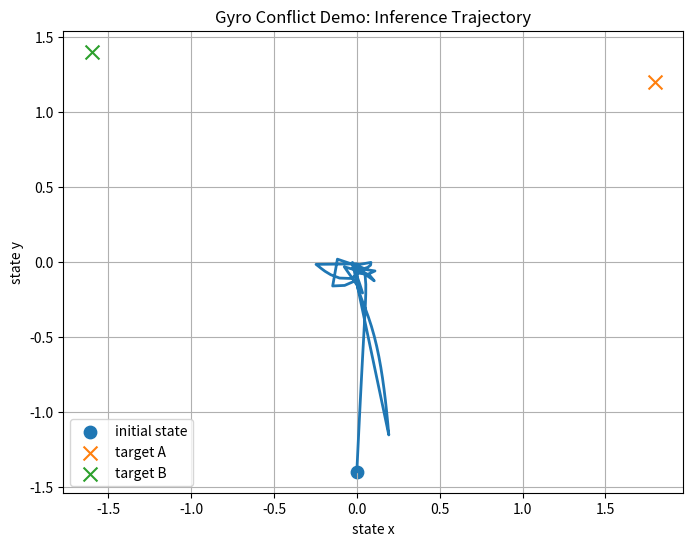
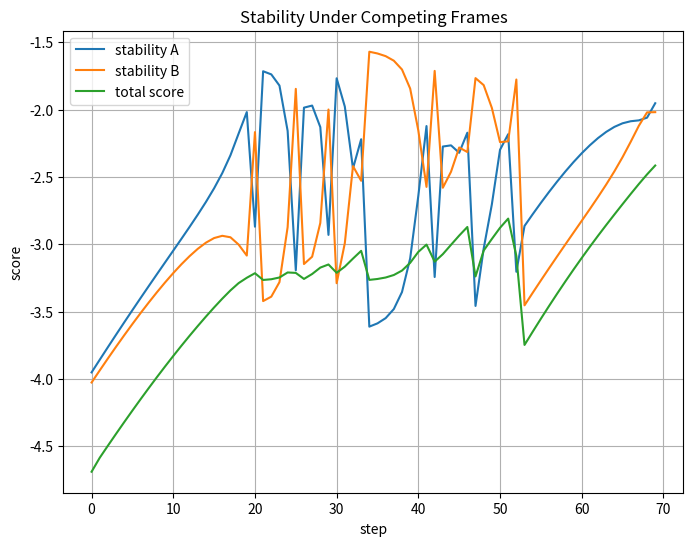
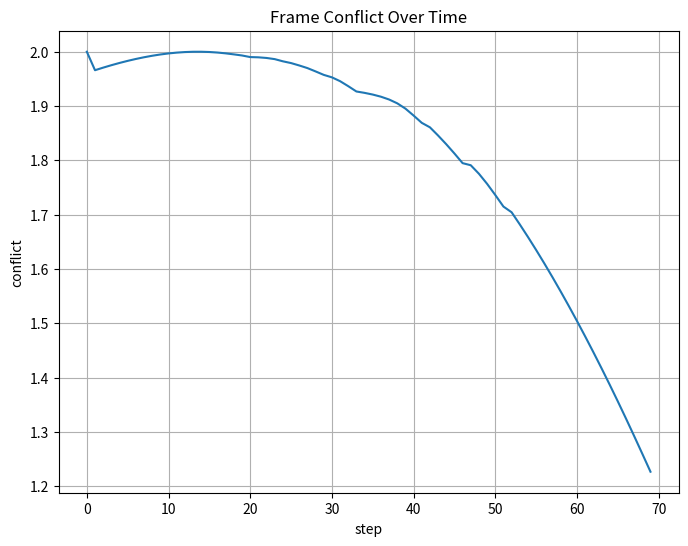

Reproduce these figures in Python, in order.
import numpy as np
import matplotlib.pyplot as plt


# -----------------------------
# Gyro Conflict Demo
# -----------------------------
# Idea:
# - One behavior state
# - Two competing frames
# - Each frame pulls the state in a different direction
# - Conflict bends the inference trajectory
# -----------------------------


target_a = np.array([1.8, 1.2], dtype=float)
target_b = np.array([-1.6, 1.4], dtype=float)

state = np.array([0.0, -1.4], dtype=float)
frame_a = np.array([1.0, 0.2], dtype=float)
frame_b = np.array([-1.0, 0.2], dtype=float)

state_lr = 0.08
frame_lr = 0.04
conflict_lambda = 0.35
steps = 70

state_history = []
score_a_history = []
score_b_history = []
total_score_history = []
conflict_history = []
frame_a_history = []
frame_b_history = []


def normalize(v: np.ndarray) -> np.ndarray:
    n = np.linalg.norm(v)
    if n < 1e-12:
        return v.copy()
    return v / n


def stability(state: np.ndarray, frame: np.ndarray, target: np.ndarray) -> float:
    # Higher when state is close to target and aligned with frame
    dist_term = -np.linalg.norm(state - target)
    align_term = np.dot(normalize(state + 1e-8), normalize(frame))
    return 1.2 * dist_term + 0.8 * align_term


def conflict(frame1: np.ndarray, frame2: np.ndarray) -> float:
    return np.linalg.norm(frame1 - frame2)


def finite_grad_state(fn, state: np.ndarray, eps: float = 1e-5) -> np.ndarray:
    grad = np.zeros_like(state)
    for i in range(len(state)):
        sp = state.copy()
        sm = state.copy()
        sp[i] += eps
        sm[i] -= eps
        grad[i] = (fn(sp) - fn(sm)) / (2 * eps)
    return grad


def finite_grad_frame(fn, frame: np.ndarray, eps: float = 1e-5) -> np.ndarray:
    grad = np.zeros_like(frame)
    for i in range(len(frame)):
        fp = frame.copy()
        fm = frame.copy()
        fp[i] += eps
        fm[i] -= eps
        grad[i] = (fn(fp) - fn(fm)) / (2 * eps)
    return grad


for _ in range(steps):
    s_a = stability(state, frame_a, target_a)
    s_b = stability(state, frame_b, target_b)
    c = conflict(frame_a, frame_b)
    total = 0.5 * s_a + 0.5 * s_b - conflict_lambda * c

    state_history.append(state.copy())
    score_a_history.append(s_a)
    score_b_history.append(s_b)
    total_score_history.append(total)
    conflict_history.append(c)
    frame_a_history.append(frame_a.copy())
    frame_b_history.append(frame_b.copy())

    # Behavior update: optimize the joint objective
    def joint_objective_for_state(s):
        sa = stability(s, frame_a, target_a)
        sb = stability(s, frame_b, target_b)
        return 0.5 * sa + 0.5 * sb - conflict_lambda * conflict(frame_a, frame_b)

    grad_s = finite_grad_state(joint_objective_for_state, state)
    state = state + state_lr * grad_s

    # Frame A update
    def objective_for_frame_a(fa):
        sa = stability(state, fa, target_a)
        return 0.5 * sa + 0.5 * stability(state, frame_b, target_b) - conflict_lambda * conflict(fa, frame_b)

    grad_fa = finite_grad_frame(objective_for_frame_a, frame_a)
    frame_a = frame_a + frame_lr * grad_fa

    # Frame B update
    def objective_for_frame_b(fb):
        sb = stability(state, fb, target_b)
        return 0.5 * stability(state, frame_a, target_a) + 0.5 * sb - conflict_lambda * conflict(frame_a, fb)

    grad_fb = finite_grad_frame(objective_for_frame_b, frame_b)
    frame_b = frame_b + frame_lr * grad_fb

    # keep frames normalized for interpretability
    frame_a = normalize(frame_a)
    frame_b = normalize(frame_b)

state_history = np.array(state_history)
frame_a_history = np.array(frame_a_history)
frame_b_history = np.array(frame_b_history)

print("Final state:", state)
print("Final frame A:", frame_a)
print("Final frame B:", frame_b)
print("Final total score:", total_score_history[-1])
print("Final conflict:", conflict_history[-1])

# -----------------------------
# Plot 1: trajectory in state space
# -----------------------------
plt.figure(figsize=(8, 6))
plt.plot(state_history[:, 0], state_history[:, 1], linewidth=2)
plt.scatter(state_history[0, 0], state_history[0, 1], s=80, label="initial state")
plt.scatter(target_a[0], target_a[1], s=100, marker="x", label="target A")
plt.scatter(target_b[0], target_b[1], s=100, marker="x", label="target B")
plt.title("Gyro Conflict Demo: Inference Trajectory")
plt.xlabel("state x")
plt.ylabel("state y")
plt.legend()
plt.grid(True)
plt.show()

# -----------------------------
# Plot 2: score evolution
# -----------------------------
plt.figure(figsize=(8, 6))
plt.plot(score_a_history, label="stability A")
plt.plot(score_b_history, label="stability B")
plt.plot(total_score_history, label="total score")
plt.title("Stability Under Competing Frames")
plt.xlabel("step")
plt.ylabel("score")
plt.legend()
plt.grid(True)
plt.show()

# -----------------------------
# Plot 3: conflict evolution
# -----------------------------
plt.figure(figsize=(8, 6))
plt.plot(conflict_history)
plt.title("Frame Conflict Over Time")
plt.xlabel("step")
plt.ylabel("conflict")
plt.grid(True)
plt.show()
